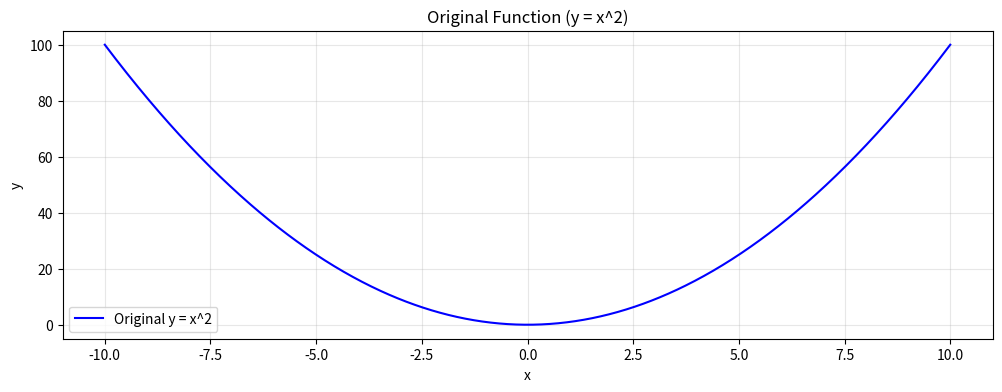
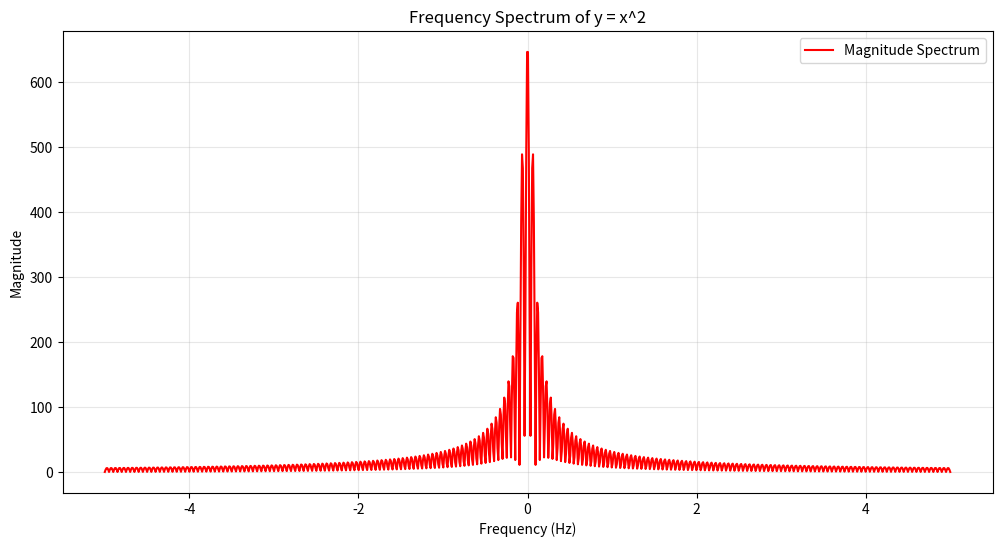
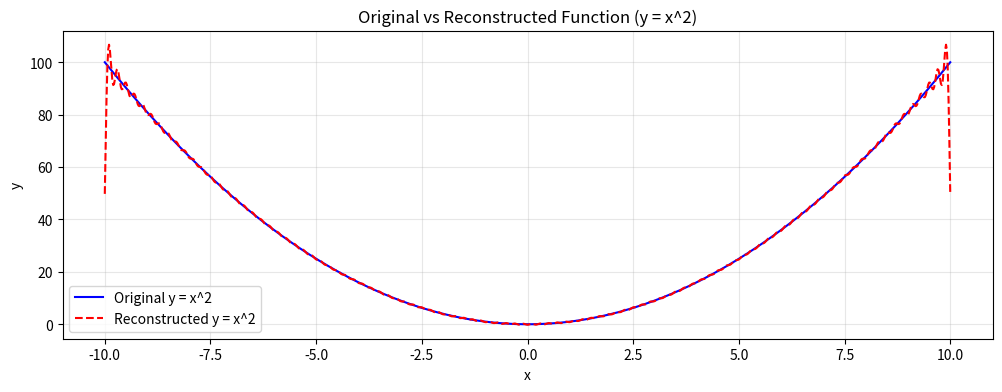

The matplotlib source for these figures, in order:
import numpy as np
import matplotlib.pyplot as plt

# Define the interval and function and generate appropriate x values and y values
x_values = np.linspace(-10, 10, 1000)  # Define x over the range [-10, 10]
y_values = x_values**2  # Define the function y = x^2

# Plot the original function
plt.figure(figsize=(12, 4))
plt.plot(x_values, y_values, label="Original y = x^2", color='blue')
plt.title("Original Function (y = x^2)")
plt.xlabel("x")
plt.ylabel("y")
plt.legend()
plt.grid(alpha=0.3)
plt.show()

# Define the sampled times and frequencies
sampled_times = x_values
frequencies = np.linspace(-5, 5, 1000)  # Frequencies range [-5 Hz, 5 Hz]

# Fourier Transform
def fourier_transform(signal, frequencies, sampled_times):
    num_freqs = len(frequencies)
    ft_result_real = np.zeros(num_freqs)
    ft_result_imag = np.zeros(num_freqs)
    dt = sampled_times[1] - sampled_times[0]  # Time step size
    
    for i, freq in enumerate(frequencies):
        # Calculate the real and imaginary parts using trapezoidal integration
        cosine_term = np.cos(2 * np.pi * freq * sampled_times)
        sine_term = np.sin(2 * np.pi * freq * sampled_times)
        ft_result_real[i] = np.trapz(signal * cosine_term, sampled_times)
        ft_result_imag[i] = np.trapz(signal * sine_term, sampled_times)
    
    return ft_result_real, ft_result_imag

# Apply FT to the sampled data
ft_data = fourier_transform(y_values, frequencies, sampled_times)

# Plot the FT data
plt.figure(figsize=(12, 6))
plt.plot(frequencies, np.sqrt(ft_data[0]**2 + ft_data[1]**2), label="Magnitude Spectrum", color='red')
plt.title("Frequency Spectrum of y = x^2")
plt.xlabel("Frequency (Hz)")
plt.ylabel("Magnitude")
plt.legend()
plt.grid(alpha=0.3)
plt.show()

# Inverse Fourier Transform
def inverse_fourier_transform(ft_signal, frequencies, sampled_times):
    ft_real, ft_imag = ft_signal
    n = len(sampled_times)
    reconstructed_signal = np.zeros(n)
    df = frequencies[1] - frequencies[0]  # Frequency step size
    
    for i, t in enumerate(sampled_times):
        # Real part reconstruction using cosine term
        cosine_term = np.cos(2 * np.pi * frequencies * t)
        reconstructed_signal[i] = np.trapz(ft_real * cosine_term - ft_imag * np.sin(2 * np.pi * frequencies * t), frequencies)
    
    return reconstructed_signal

# Reconstruct the signal from the FT data
reconstructed_y_values = inverse_fourier_transform(ft_data, frequencies, sampled_times)

# Plot the original and reconstructed functions for comparison
plt.figure(figsize=(12, 4))
plt.plot(x_values, y_values, label="Original y = x^2", color="blue")
plt.plot(sampled_times, reconstructed_y_values, label="Reconstructed y = x^2", color="red", linestyle="--")
plt.title("Original vs Reconstructed Function (y = x^2)")
plt.xlabel("x")
plt.ylabel("y")
plt.legend()
plt.grid(alpha=0.3)
plt.show()
